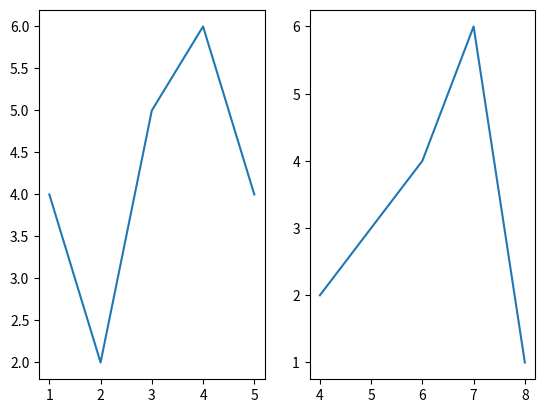

The matplotlib source for this figure:
import matplotlib.pyplot as plt

x = [1, 2, 3, 4, 5]
y = [4, 2, 5, 6, 4]
x1 = [4, 6, 7, 8]
y1 = [2, 4, 6, 1]

fig, (ax1, ax2) = plt.subplots(1, 2)
ax1.plot(x, y)
ax2.plot(x1, y1)
plt.show()
